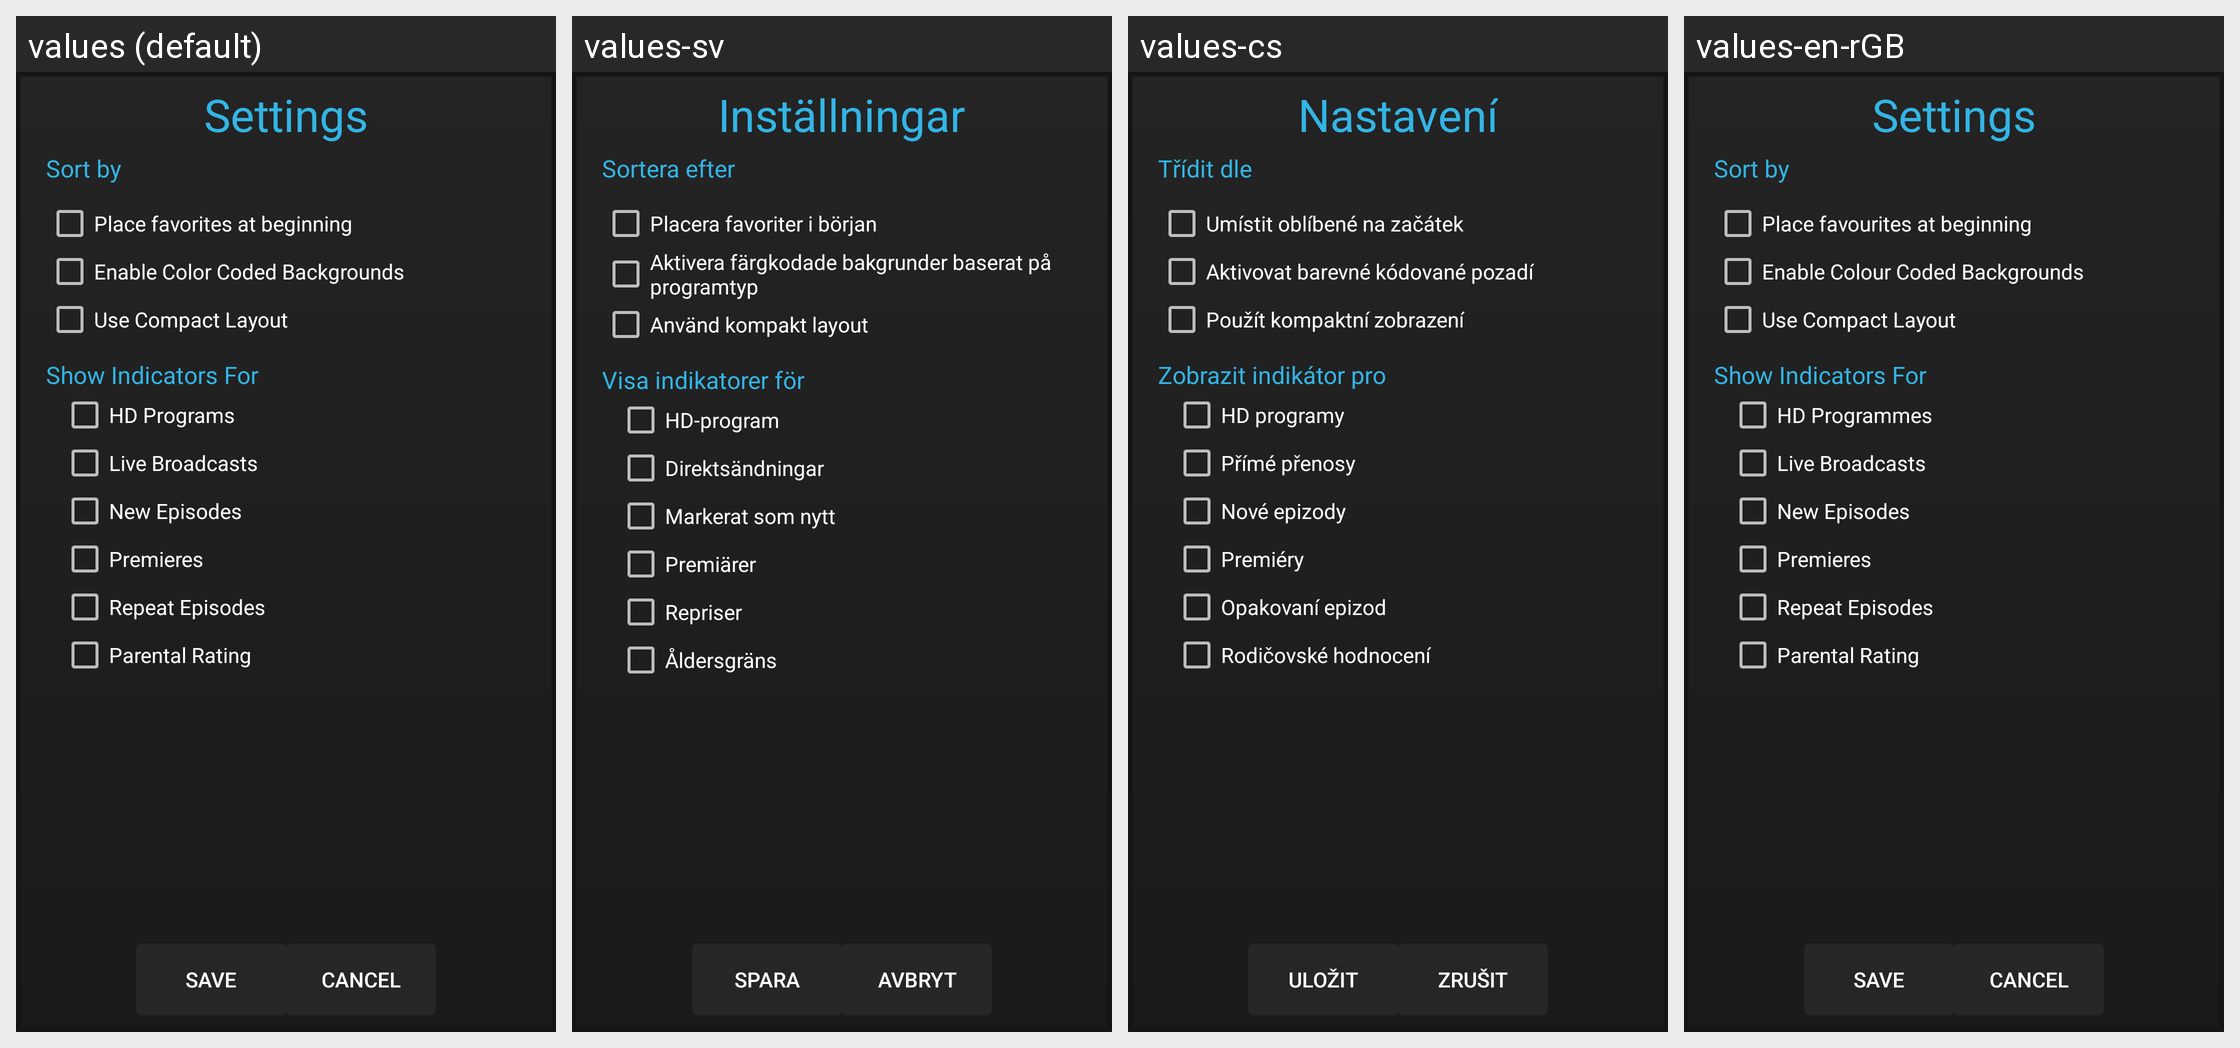

Locale-by-locale string values for the Android screen shown in this grid:
Android screen res/layout/guide_options_popup.xml rendered under 4 locales, left to right: values (default), values-sv, values-cs, values-en-rGB. Device: Nexus 5 (rendered at 1080×1920; each locale shown at half size, 540×960, under a caption strip naming it); theme AppTheme.
Other locales in the repository, not shown: values-af, values-am, values-ar, values-as, values-az, values-be, values-bg, values-bg-rBG, values-bn, values-bs, values-ca, values-da, values-de, values-de-rDE, values-el, values-en-rIN, values-en-rXC, values-es, values-es-rAR, values-es-rCO, values-es-rES, values-es-rMX, values-es-rUS, values-et, values-et-rEE, values-eu, values-fa, values-fi, values-fr, values-fr-rCA, values-fr-rFR, values-gl, values-gsw, values-gu, values-he, values-hi, values-hr, values-hu, values-hy, values-id, values-in, values-is, values-is-rIS, values-it, values-iw, values-ja, values-ka, values-kk, values-km, values-kn, values-ko, values-ky, values-lo, values-lt, values-lt-rLT, values-lv, values-mk, values-ml, values-mn, values-mr, values-ms, values-my, values-nb, values-ne, values-nl, values-or, values-pa, values-pl, values-pt, values-pt-rBR, values-pt-rPT, values-ro, values-ru, values-si, values-sk, values-sl, values-sl-rSI, values-sq, values-sr, values-sw, values-ta, values-te, values-th, values-tl, values-tr, values-uk, values-ur, values-uz, values-vi, values-zh-rCN, values-zh-rHK, values-zh-rTW, values-zu.
Strings drawn on this screen, with the default value and each locale's value (text and hints the layout hard-codes, and strings that could not be matched under every locale, appear in the picture but are not listed):

lbl_settings
  values: Settings
  values-sv: Inställningar
  values-cs: Nastavení
  values-en-rGB: Settings

lbl_save
  values: Save
  values-sv: Spara
  values-cs: Uložit
  values-en-rGB: Save

lbl_cancel
  values: Cancel
  values-sv: Avbryt
  values-cs: Zrušit
  values-en-rGB: Cancel

lbl_sort_by
  values: Sort by
  values-sv: Sortera efter
  values-cs: Třídit dle
  values-en-rGB: Sort by

lbl_favorites_at_beginning
  values: Place favorites at beginning
  values-sv: Placera favoriter i början
  values-cs: Umístit oblíbené na začátek
  values-en-rGB: Place favourites at beginning

lbl_color_coded_backgrounds
  values: Enable Color Coded Backgrounds
  values-sv: Aktivera färgkodade bakgrunder baserat på programtyp
  values-cs: Aktivovat barevné kódované pozadí
  values-en-rGB: Enable Colour Coded Backgrounds

lbl_compact_layout
  values: Use Compact Layout
  values-sv: Använd kompakt layout
  values-cs: Použít kompaktní zobrazení
  values-en-rGB: Use Compact Layout

lbl_show_indicators
  values: Show Indicators For
  values-sv: Visa indikatorer för
  values-cs: Zobrazit indikátor pro
  values-en-rGB: Show Indicators For

lbl_hd_programs
  values: HD Programs
  values-sv: HD-program
  values-cs: HD programy
  values-en-rGB: HD Programmes

lbl_live_broadcasts
  values: Live Broadcasts
  values-sv: Direktsändningar
  values-cs: Přímé přenosy
  values-en-rGB: Live Broadcasts

lbl_new_episodes
  values: New Episodes
  values-sv: Markerat som nytt
  values-cs: Nové epizody
  values-en-rGB: New Episodes

lbl_premieres
  values: Premieres
  values-sv: Premiärer
  values-cs: Premiéry
  values-en-rGB: Premieres

lbl_repeat_episodes
  values: Repeat Episodes
  values-sv: Repriser
  values-cs: Opakovaní epizod
  values-en-rGB: Repeat Episodes

lbl_parental_rating
  values: Parental Rating
  values-sv: Åldersgräns
  values-cs: Rodičovské hodnocení
  values-en-rGB: Parental Rating
